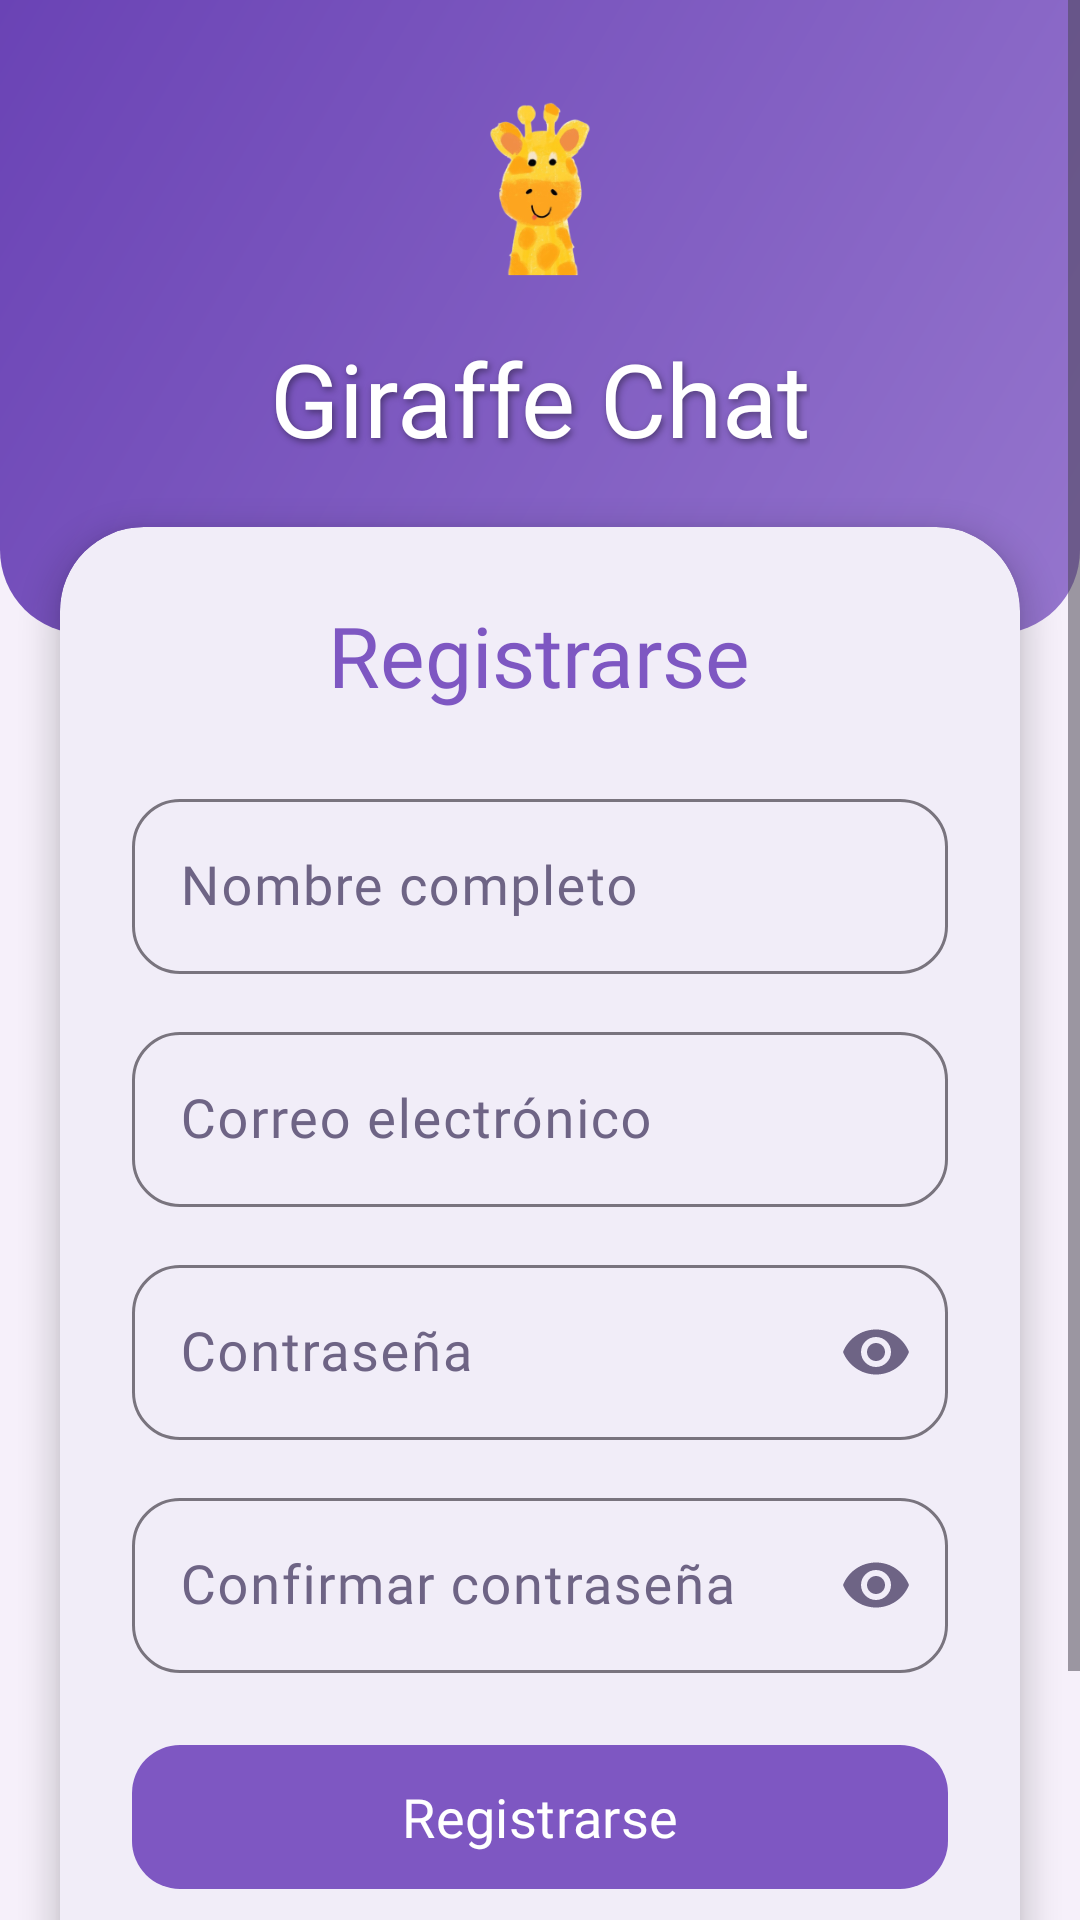

Produce the Android XML layout that renders to this screen, including the resource entries it uses.
<!-- AndroidManifest.xml: application theme Theme.Proyecto_Android -->
<!-- res/layout/activity_registro.xml -->
<?xml version="1.0" encoding="utf-8"?>
<ScrollView xmlns:android="http://schemas.android.com/apk/res/android"
    xmlns:app="http://schemas.android.com/apk/res-auto"
    android:layout_width="match_parent"
    android:layout_height="match_parent"
    android:fillViewport="true">

    <LinearLayout
        android:layout_width="match_parent"
        android:layout_height="wrap_content"
        android:orientation="vertical">

        <LinearLayout
            android:id="@+id/header"
            android:layout_width="match_parent"
            android:layout_height="wrap_content"
            android:background="@drawable/bg_header"
            android:gravity="center_horizontal"
            android:orientation="vertical"
            android:paddingTop="16dp"
            android:paddingBottom="56dp">

            <ImageView
                android:layout_width="96dp"
                android:layout_height="94dp"
                app:srcCompat="@mipmap/giraffe_foreground" />

            <TextView
                android:layout_width="wrap_content"
                android:layout_height="wrap_content"
                android:fontFamily="@font/agbalumo"
                android:shadowColor="#66000000"
                android:shadowDx="2"
                android:shadowDy="3"
                android:shadowRadius="6"
                android:text="@string/app_name"
                android:textColor="@color/white"
                android:textSize="34sp" />

        </LinearLayout>

        <com.google.android.material.card.MaterialCardView
            android:layout_width="match_parent"
            android:layout_height="wrap_content"
            android:layout_marginHorizontal="20dp"
            android:layout_marginTop="-36dp"
            android:layout_marginBottom="24dp"
            app:cardBackgroundColor="@color/app_surface"
            app:cardCornerRadius="28dp"
            app:cardElevation="6dp"
            app:strokeWidth="0dp">

            <LinearLayout
                android:layout_width="match_parent"
                android:layout_height="wrap_content"
                android:orientation="vertical"
                android:padding="24dp">

                <TextView
                    android:layout_width="wrap_content"
                    android:layout_height="wrap_content"
                    android:layout_gravity="center_horizontal"
                    android:fontFamily="@font/agbalumo"
                    android:text="@string/registrarse"
                    android:textColor="?attr/colorPrimary"
                    android:textSize="28sp" />

                <com.google.android.material.textfield.TextInputLayout
                    style="@style/Campo"
                    android:layout_width="match_parent"
                    android:layout_height="wrap_content"
                    android:layout_marginTop="24dp"
                    android:hint="@string/nombre">

                    <com.google.android.material.textfield.TextInputEditText
                        android:id="@+id/etNombre"
                        android:layout_width="match_parent"
                        android:layout_height="wrap_content"
                        android:fontFamily="@font/quicksand_semibold"
                        android:inputType="textPersonName"
                        android:textSize="18sp" />
                </com.google.android.material.textfield.TextInputLayout>

                <com.google.android.material.textfield.TextInputLayout
                    style="@style/Campo"
                    android:layout_width="match_parent"
                    android:layout_height="wrap_content"
                    android:layout_marginTop="14dp"
                    android:hint="@string/correo_electr_nico">

                    <com.google.android.material.textfield.TextInputEditText
                        android:id="@+id/etEmail"
                        android:layout_width="match_parent"
                        android:layout_height="wrap_content"
                        android:fontFamily="@font/quicksand_semibold"
                        android:inputType="textEmailAddress"
                        android:textSize="18sp" />
                </com.google.android.material.textfield.TextInputLayout>

                <com.google.android.material.textfield.TextInputLayout
                    style="@style/Campo"
                    android:layout_width="match_parent"
                    android:layout_height="wrap_content"
                    android:layout_marginTop="14dp"
                    android:hint="@string/contrase_a"
                    app:endIconMode="password_toggle">

                    <com.google.android.material.textfield.TextInputEditText
                        android:id="@+id/etPassword"
                        android:layout_width="match_parent"
                        android:layout_height="wrap_content"
                        android:fontFamily="@font/quicksand_semibold"
                        android:inputType="textPassword"
                        android:textSize="18sp" />
                </com.google.android.material.textfield.TextInputLayout>

                <com.google.android.material.textfield.TextInputLayout
                    style="@style/Campo"
                    android:layout_width="match_parent"
                    android:layout_height="wrap_content"
                    android:layout_marginTop="14dp"
                    android:hint="@string/confirmar_contrase_a"
                    app:endIconMode="password_toggle">

                    <com.google.android.material.textfield.TextInputEditText
                        android:id="@+id/etConfirmarPassword"
                        android:layout_width="match_parent"
                        android:layout_height="wrap_content"
                        android:fontFamily="@font/quicksand_semibold"
                        android:inputType="textPassword"
                        android:textSize="18sp" />
                </com.google.android.material.textfield.TextInputLayout>

                <TextView
                    android:id="@+id/tvError"
                    android:layout_width="match_parent"
                    android:layout_height="wrap_content"
                    android:layout_marginTop="12dp"
                    android:fontFamily="@font/quicksand_semibold"
                    android:gravity="center"
                    android:textColor="?attr/colorError"
                    android:visibility="gone" />

                <ProgressBar
                    android:id="@+id/progressBar"
                    android:layout_width="wrap_content"
                    android:layout_height="wrap_content"
                    android:layout_gravity="center_horizontal"
                    android:layout_marginTop="12dp"
                    android:visibility="gone" />

                <com.google.android.material.button.MaterialButton
                    android:id="@+id/btnRegistrar"
                    style="@style/BotonPrincipal"
                    android:layout_width="match_parent"
                    android:layout_height="wrap_content"
                    android:layout_marginTop="20dp"
                    android:text="@string/registrarse" />

                <TextView
                    android:id="@+id/tvLogin"
                    android:layout_width="wrap_content"
                    android:layout_height="wrap_content"
                    android:layout_gravity="center_horizontal"
                    android:layout_marginTop="8dp"
                    android:fontFamily="@font/quicksand_semibold"
                    android:padding="12dp"
                    android:text="@string/ya_tienes_una_cuenta_inicia_sesion"
                    android:textColor="?attr/colorPrimary"
                    android:textSize="16sp" />

            </LinearLayout>

        </com.google.android.material.card.MaterialCardView>

    </LinearLayout>

</ScrollView>
<!-- resources referenced by this layout -->
<resources>
  <color name="app_surface">#FFFFFF</color>
  <color name="white">#FFFFFF</color>
  <!-- drawable bg_header (drawable) -->
  <?xml version="1.0" encoding="utf-8"?>
  <shape xmlns:android="http://schemas.android.com/apk/res/android"
      android:shape="rectangle">
      <gradient
          android:angle="315"
          android:endColor="@color/header_end"
          android:startColor="@color/header_start" />
      <corners
          android:bottomLeftRadius="28dp"
          android:bottomRightRadius="28dp"
          android:topLeftRadius="0dp"
          android:topRightRadius="0dp" />
  </shape>
  <!-- mipmap giraffe_foreground: webp bitmap (mipmap-hdpi, 7648 bytes) -->
  <string name="app_name">Giraffe Chat</string>
  <string name="confirmar_contrase_a">Confirmar contraseña</string>
  <string name="contrase_a">Contraseña</string>
  <string name="correo_electr_nico">Correo electrónico</string>
  <string name="nombre">Nombre completo</string>
  <string name="registrarse">Registrarse</string>
  <string name="ya_tienes_una_cuenta_inicia_sesion">¿Ya tienes cuenta? Inicia sesión</string>
  <style name="BotonPrincipal" parent="Widget.Material3.Button">
          <item name="android:minHeight">56dp</item>
          <item name="cornerRadius">16dp</item>
          <item name="android:textSize">18sp</item>
          <item name="android:fontFamily">@font/quicksand_bold</item>
      </style>
  <style name="Campo" parent="Widget.Material3.TextInputLayout.OutlinedBox">
          <item name="boxCornerRadiusTopStart">16dp</item>
          <item name="boxCornerRadiusTopEnd">16dp</item>
          <item name="boxCornerRadiusBottomStart">16dp</item>
          <item name="boxCornerRadiusBottomEnd">16dp</item>
      </style>
  <style name="Theme.Proyecto_Android" parent="Base.Theme.Proyecto_Android" />
  <color name="header_end">#9575CD</color>
  <color name="header_start">#6A43B5</color>
  <style name="Base.Theme.Proyecto_Android" parent="Theme.Material3.DayNight.NoActionBar">
          <item name="colorPrimary">@color/accent</item>
          <item name="colorOnPrimary">@color/on_accent</item>
          <item name="colorPrimaryContainer">@color/chip_bg</item>
          <item name="colorOnPrimaryContainer">@color/chip_text</item>
  
          <item name="colorSecondary">@color/classic_lavender</item>
          <item name="colorOnSecondary">@color/white</item>
  
          <item name="android:colorBackground">@color/app_background</item>
          <item name="colorOnBackground">@color/text_primary</item>
  
          <item name="colorSurface">@color/app_surface</item>
          <item name="colorOnSurface">@color/text_primary</item>
          <item name="colorOnSurfaceVariant">@color/text_secondary</item>
  
          <item name="colorError">@color/error_red</item>
      </style>
  <color name="accent">#7E57C2</color>
  <color name="on_accent">#FFFFFF</color>
  <color name="chip_bg">#E4D9F2</color>
  <color name="chip_text">#4A3A6B</color>
  <color name="classic_lavender">#9575CD</color>
  <color name="app_background">#F6F0FA</color>
  <color name="text_primary">#2B2140</color>
  <color name="text_secondary">#6E6485</color>
  <color name="error_red">#D32F2F</color>
</resources>
